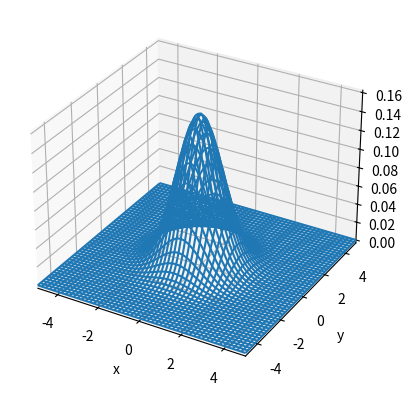

Reproduce this figure in Python. (Note: this script raises an exception after producing the figure.)
#!/usr/bin/env python
"""
Program to draw and save the graph of 2D normal distribution
"""

# import module to handle array
import numpy as np

# import module to draw graph
import matplotlib.pyplot as plt

def f(x, y, sigma):
    """Return 2d gaussian function

    Args:
        x (ndarray): x coordinate
        y (ndarray): y coordinate
        sigma (float): standard deviation

    Returns:
        ndarray: function value corresponding to z
    """
    coef = 1/(2*np.pi*sigma**2)
    return coef * np.exp(-x**2/(2*sigma**2)) * np.exp(-y**2/(2*sigma**2))

if __name__ == "__main__":
    fig = plt.figure()
    ax = plt.axes(projection="3d")
    x = y = np.linspace(-5, 5, 1000)
    X, Y = np.meshgrid(x, y)
    Z = f(X, Y, 1.0)
    ax.set(xlim=(-5, 5), ylim=(-5, 5), xlabel="x", ylabel="y")
    ax.plot_wireframe(X, Y, Z)
    plt.savefig("results/graphs/2d_gauss.png")
